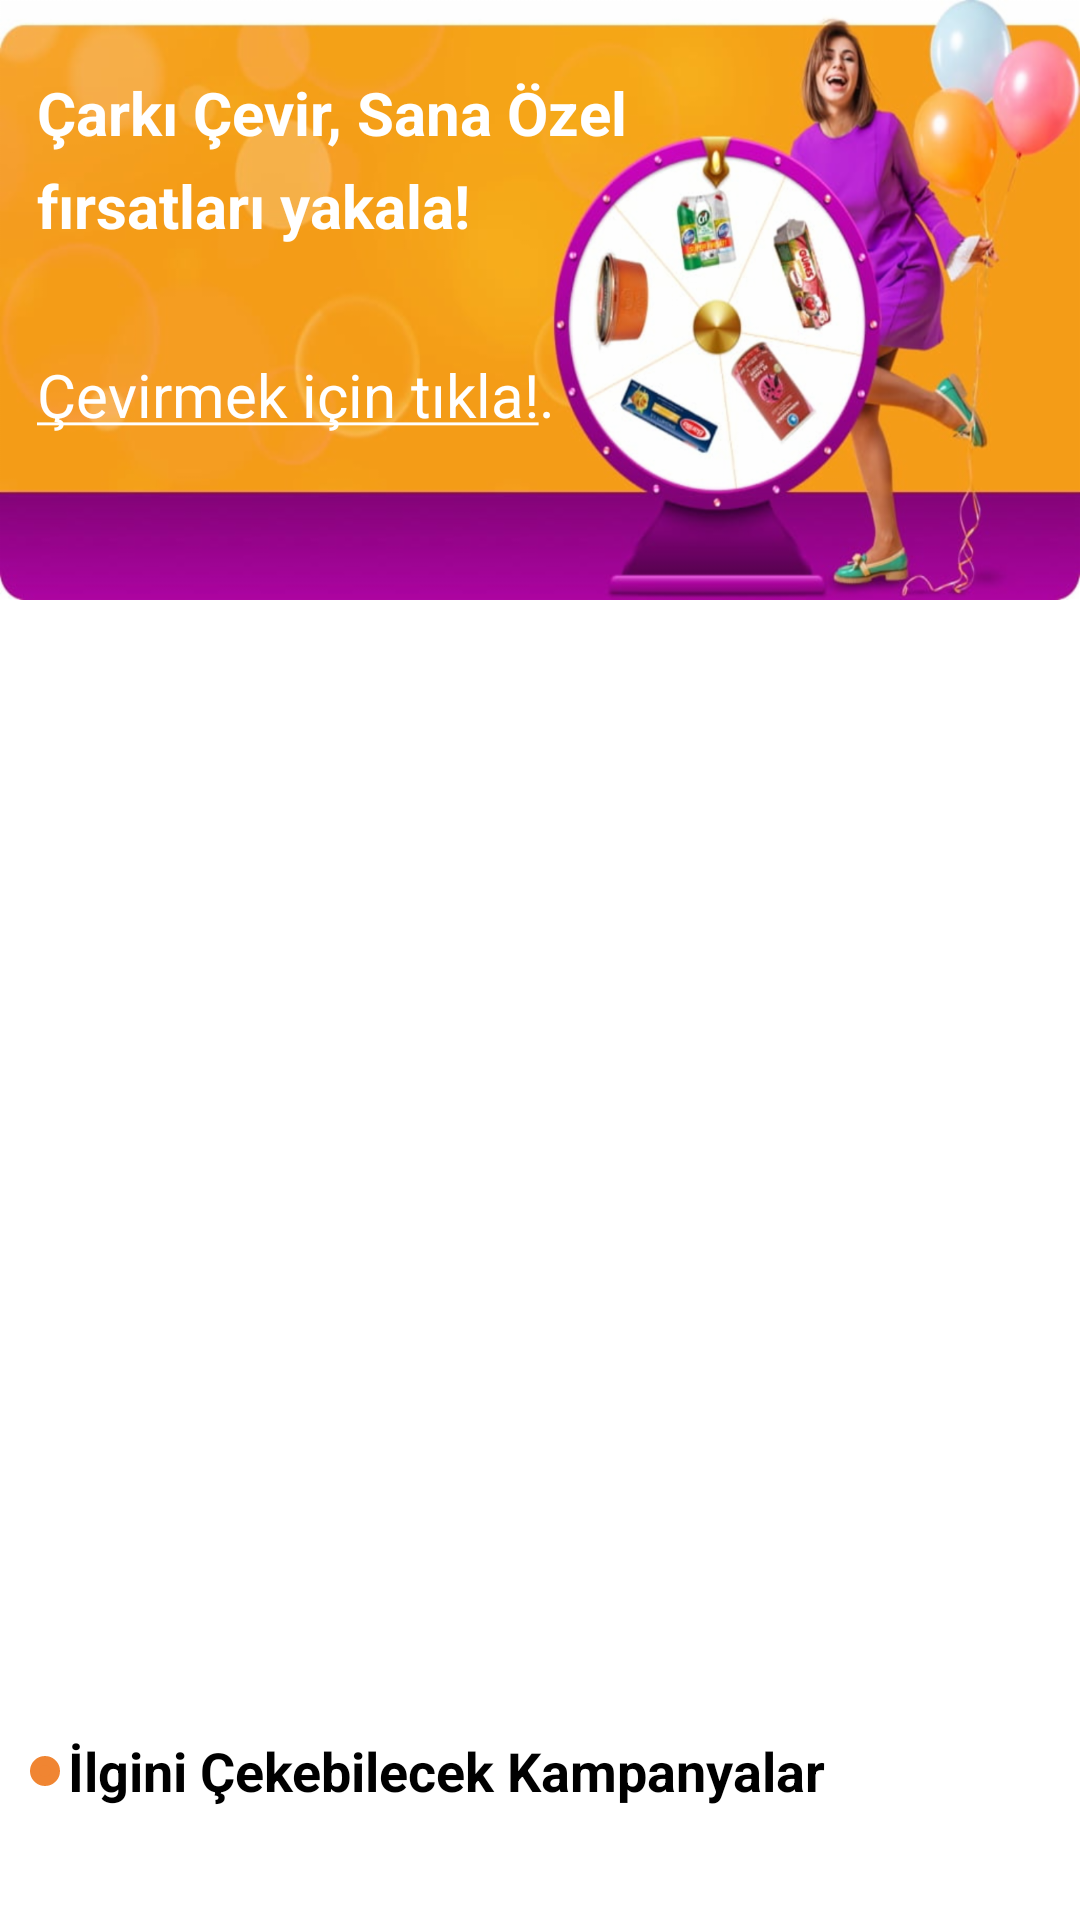

Here is an Android app screen rendered from its layout file. Give the layout XML and the strings, colors and styles it references.
<!-- AndroidManifest.xml: application theme Theme.MIGROSUI -->
<!-- res/layout/fragment_first.xml -->
<?xml version="1.0" encoding="utf-8"?>
<androidx.core.widget.NestedScrollView xmlns:android="http://schemas.android.com/apk/res/android"
    xmlns:app="http://schemas.android.com/apk/res-auto"
    xmlns:tools="http://schemas.android.com/tools"
    android:layout_width="match_parent"
    android:layout_height="match_parent"
    tools:context=".TabLayoutFragments.FirstFragment">

    <androidx.constraintlayout.widget.ConstraintLayout
        android:layout_width="match_parent"
        android:layout_height="wrap_content">

        <androidx.constraintlayout.widget.ConstraintLayout
            android:id="@+id/banner"
            android:layout_width="match_parent"
            android:layout_height="200dp"
            android:background="@drawable/img_3x"
            app:layout_constraintEnd_toEndOf="parent"
            app:layout_constraintStart_toStartOf="parent"
            app:layout_constraintTop_toTopOf="parent">

            <TextView
                android:id="@+id/bannerTextOne"
                android:layout_width="wrap_content"
                android:layout_height="wrap_content"
                android:layout_marginTop="24dp"
                android:text="Çarkı Çevir, Sana Özel"
                android:textColor="@color/white"
                android:textSize="20sp"
                android:textStyle="bold"
                app:layout_constraintEnd_toEndOf="@+id/banner"
                app:layout_constraintHorizontal_bias="0.076"
                app:layout_constraintStart_toStartOf="@+id/banner"
                app:layout_constraintTop_toTopOf="parent" />

            <TextView
                android:id="@+id/bannerTextTwo"
                android:layout_width="wrap_content"
                android:layout_height="wrap_content"
                android:layout_marginTop="4dp"
                android:text="fırsatları yakala!"
                android:textColor="@color/white"
                android:textSize="20sp"
                android:textStyle="bold"
                app:layout_constraintEnd_toEndOf="@+id/bannerTextOne"
                app:layout_constraintHorizontal_bias="0.0"
                app:layout_constraintStart_toStartOf="@+id/bannerTextOne"
                app:layout_constraintTop_toBottomOf="@+id/bannerTextOne" />

            <TextView
                android:layout_width="wrap_content"
                android:layout_height="wrap_content"
                android:layout_marginTop="36dp"
                android:text="@string/bannerUnderline"
                android:textColor="@color/white"
                android:textSize="20sp"
                app:layout_constraintStart_toStartOf="@+id/bannerTextTwo"
                app:layout_constraintTop_toBottomOf="@+id/bannerTextTwo" />


        </androidx.constraintlayout.widget.ConstraintLayout>

        <com.google.android.material.tabs.TabLayout
            android:id="@+id/tabLayoutMainPageContent"
            android:layout_width="match_parent"
            android:layout_height="wrap_content"
            android:layout_marginTop="10dp"
            app:layout_constraintEnd_toEndOf="parent"
            app:tabTextColor="#8A8A8A"

            app:tabSelectedTextColor="@color/black"
            app:tabTextAppearance="@style/MyTabLayoutTextAppearance"
            app:layout_constraintStart_toStartOf="parent"
            app:layout_constraintTop_toBottomOf="@+id/banner" />

        <androidx.viewpager2.widget.ViewPager2
            android:id="@+id/viewPagerMainPageContent"
            android:layout_width="match_parent"
            android:layout_height="300dp"
            android:layout_marginTop="10dp"
            app:layout_constraintTop_toBottomOf="@+id/tabLayoutMainPageContent"/>

        <View
            android:id="@+id/view"
            android:layout_width="10dp"
            android:layout_height="10dp"
            android:layout_marginTop="10dp"
            android:layout_marginStart="10dp"
            android:layout_marginLeft="10dp"
            android:background="@drawable/nokta"
            app:layout_constraintBottom_toBottomOf="@+id/textView2"
            app:layout_constraintStart_toStartOf="parent"
            app:layout_constraintTop_toBottomOf="@+id/viewPagerMainPageContent" />

        <TextView
            android:id="@+id/textView2"
            android:layout_width="wrap_content"
            android:layout_height="wrap_content"
            android:layout_marginTop="10dp"
            android:text="İlgini Çekebilecek Kampanyalar"
            android:textSize="18sp"
            android:textColor="@color/black"
            android:textStyle="bold"
            app:layout_constraintEnd_toEndOf="parent"
            app:layout_constraintHorizontal_bias="0.03"
            app:layout_constraintStart_toEndOf="@+id/view"
            app:layout_constraintTop_toBottomOf="@+id/viewPagerMainPageContent" />

    </androidx.constraintlayout.widget.ConstraintLayout>

</androidx.core.widget.NestedScrollView>
<!-- resources referenced by this layout -->
<resources>
  <!-- drawable img_3x: png bitmap (drawable-hdpi, 271462 bytes) -->
  <!-- drawable nokta (drawable) -->
  <?xml version="1.0" encoding="UTF-8"?>
  <shape xmlns:android="http://schemas.android.com/apk/res/android">
      <solid android:color="#F08532"/>
      <stroke android:width="3dp" android:color="#F08532" />
      <corners android:radius="700dp"/>
      <padding android:left="0dp" android:top="0dp" android:right="0dp" android:bottom="0dp" />
  </shape>
  <string name="bannerUnderline"><u>Çevirmek için tıkla!</u>.</string>
  <style name="MyTabLayoutTextAppearance" parent="TextAppearance.Design.Tab">
          <item name="android:textSize">10sp</item>
          <item name="android:textStyle">bold</item>
      </style>
  <style name="Theme.MIGROSUI" parent="Theme.MaterialComponents.DayNight.NoActionBar">
          
          <item name="colorPrimary">@color/white</item>
          <item name="colorPrimaryVariant">@color/white</item>
          <item name="colorOnPrimary">@color/white</item>
          
          <item name="colorSecondary">@color/teal_200</item>
          <item name="colorSecondaryVariant">@color/teal_700</item>
          <item name="colorOnSecondary">@color/black</item>
          
          <item name="android:statusBarColor" tools:targetApi="l">?attr/colorPrimaryVariant</item>
          
      </style>
  <!-- not gathered from this repository: default colours our renderer supplied (Android Studio template values) -->
  <color name="teal_200">#FF03DAC5</color>
  <color name="teal_700">#FF018786</color>
  <color name="black">#FF000000</color>
  <color name="white">#FFFFFFFF</color>
</resources>
